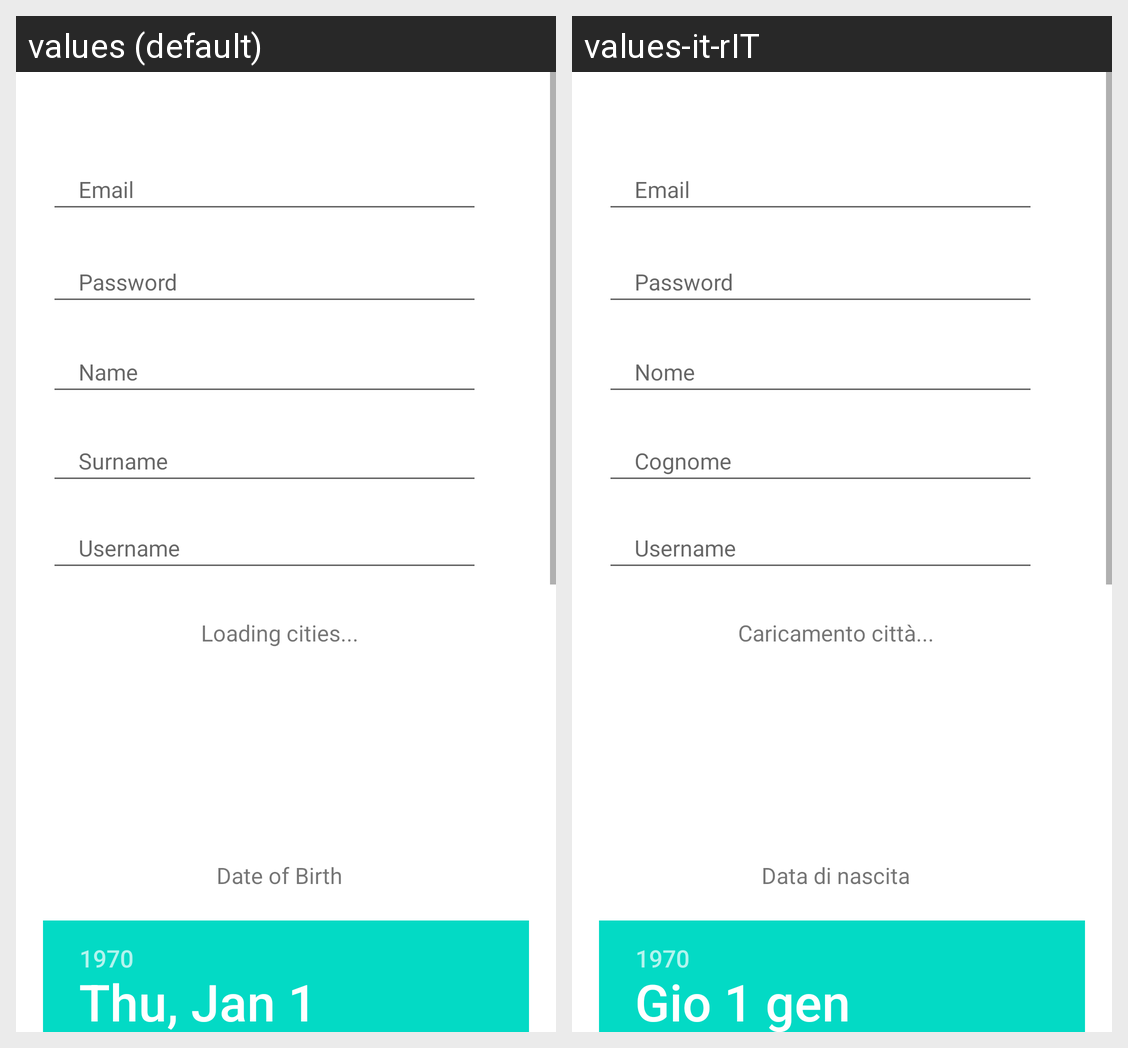

The Android screen above is rendered under two locales of the same app. Produce the string resources it draws, with the default and per-locale values.
Android screen res/layout/fragment_register.xml rendered under 2 locales, left to right: values (default), values-it-rIT. Device: Nexus 5 (rendered at 1080×1920; each locale shown at half size, 540×960, under a caption strip naming it); theme Theme.Restaurant.NoActionBar.
Strings drawn on this screen, with the default value and each locale's value (text and hints the layout hard-codes, and strings that could not be matched under every locale, appear in the picture but are not listed):

email
  values: Email
  values-it-rIT: Email

password
  values: Password
  values-it-rIT: Password  [not translated; the default value is used]

name
  values: Name
  values-it-rIT: Nome

surname
  values: Surname
  values-it-rIT: Cognome

username
  values: Username
  values-it-rIT: Username  [not translated; the default value is used]

loading_cities
  values: Loading cities...
  values-it-rIT: Caricamento città...

birthday
  values: Date of Birth
  values-it-rIT: Data di nascita
